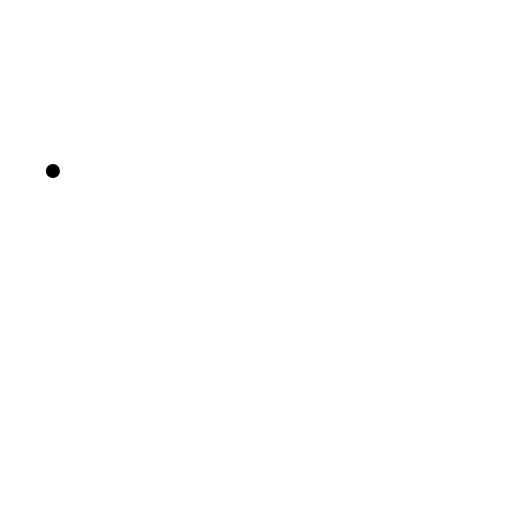
t = 0.00 s
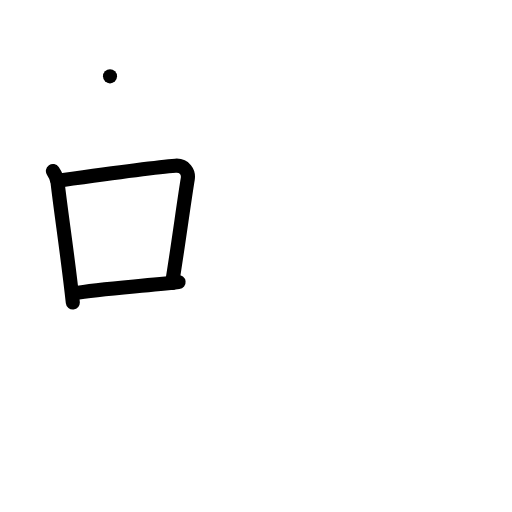
t = 3.00 s
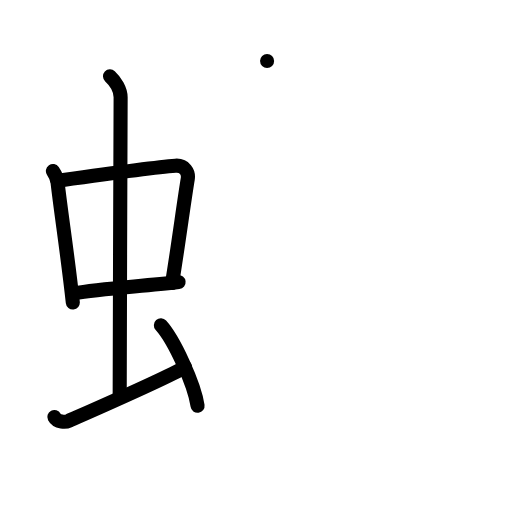
t = 6.00 s
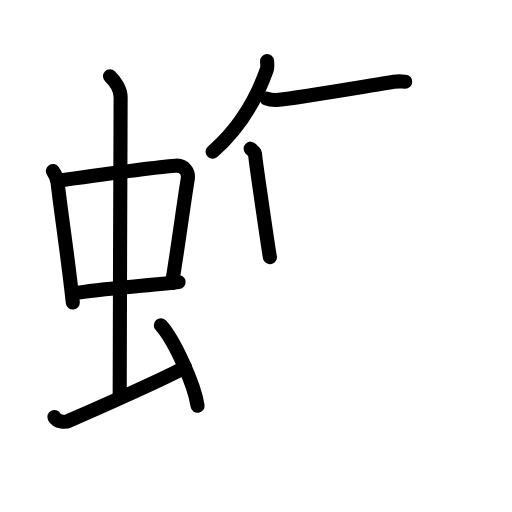
t = 9.00 s
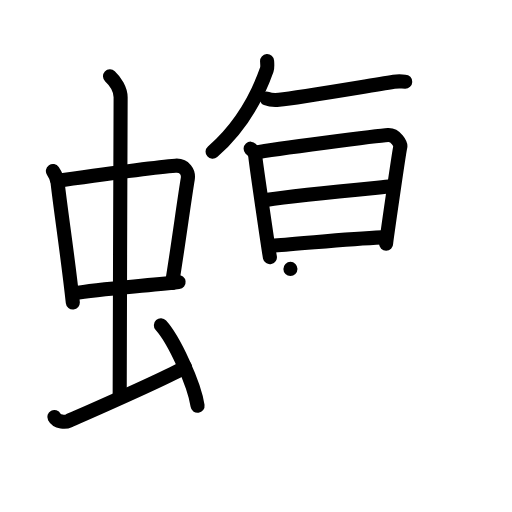
t = 12.00 s
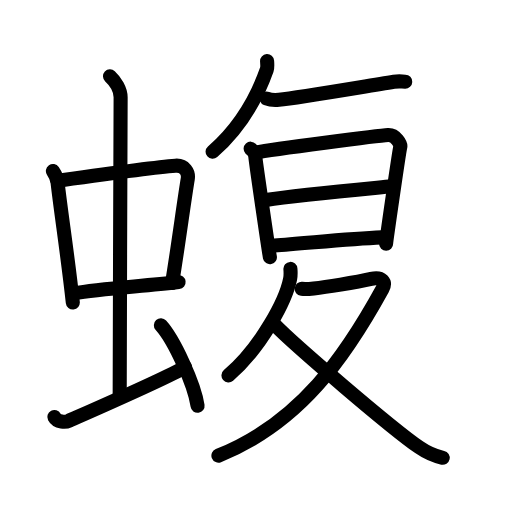
t = 15.00 s

The animated SVG that drew these frames (rendered in a browser with its animation timeline set to each time). Animation: 45 SMIL elements (animate=45); one cycle of 15.00 s.

<?xml version="1.0" encoding="UTF-8"?>
<!--
AniKanjiVG is licensed by CC-BY-SA Paul C. Sommerhoff (https://bitbucket.org/sommerhoff/anikanjivg).
AniKanjiVG uses KanjiVG which is licensed by CC-BY-SA Ulrich Apel (http://kanjivg.tagaini.net).
See also http://creativecommons.org/licenses/by-sa/3.0/
-->
<svg xmlns:kvg='http://kanjivg.tagaini.net' xmlns='http://www.w3.org/2000/svg' width='109' height='109' viewBox='0 0 109 109' style='fill:none;stroke:#000000;stroke-width:3;stroke-linecap:round;stroke-linejoin:round;' id="kvg:kanji_0876e"><g id="kvg:0876e" kvg:element="蝮"><g id="kvg:0876e-g1" kvg:element="虫" kvg:position="left" kvg:radical="general"><g id="kvg:0876e-g2" kvg:element="中"><g id="kvg:0876e-g3" kvg:element="口"><path id="kvg:0876e-s1" kvg:type="㇑" d="M11.26,36.4c0.4,0.59,0.9,1.63,0.99,2.41c0.77,6.75,2.15,15.5,3.25,25.59"><animate attributeName="d" begin="0.0s" dur="0.5s" from="M11.26,36.4C11.26,36.4,11.26,36.4,11.26,36.4" to="M11.26,36.4c0.4,0.59,0.9,1.63,0.99,2.41" />
<animate attributeName="d" begin="0.5s" dur="0.5s" from="M11.26,36.4c0.4,0.59,0.9,1.63,0.99,2.41c0,0,0,0,0,0,0" to="M11.26,36.4c0.4,0.59,0.9,1.63,0.99,2.41c0.77,6.75,2.15,15.5,3.25,25.59" />
</path>
<path id="kvg:0876e-s2" kvg:type="㇕b" d="M12.22,38.48c6.93-0.97,20.11-2.83,25.13-3.2c1.96-0.14,2.86,1.38,2.62,2.83c-0.83,4.98-1.98,13.84-3.33,22.12"><animate attributeName="d" begin="1.0s" dur="0.3333333333333333s" from="M12.22,38.48C12.22,38.48,12.22,38.48,12.22,38.48" to="M12.22,38.48c6.93-0.97,20.11-2.83,25.13-3.2" />
<animate attributeName="d" begin="1.3333333333333333s" dur="0.3333333333333333s" from="M12.22,38.48c6.93-0.97,20.11-2.83,25.13-3.2c0,0,0,0,0,0,0" to="M12.22,38.48c6.93-0.97,20.11-2.83,25.13-3.2c1.96-0.14,2.86,1.38,2.62,2.83" />
<animate attributeName="d" begin="1.6666666666666665s" dur="0.3333333333333333s" from="M12.22,38.48c6.93-0.97,20.11-2.83,25.13-3.2c1.96-0.14,2.86,1.38,2.62,2.83c0,0,0,0,0,0,0" to="M12.22,38.48c6.93-0.97,20.11-2.83,25.13-3.2c1.96-0.14,2.86,1.38,2.62,2.83c-0.83,4.98-1.98,13.84-3.33,22.12" />
<animate attributeName="d" begin="0s" dur="1.0s" from="M-100,-100" to="M-100,-100" />
</path>
<path id="kvg:0876e-s3" kvg:type="㇐b" d="M15.76,62.43c5.58-0.98,14.46-1.48,22.26-2.39"><animate attributeName="d" begin="2.0s" dur="1.0s" from="M15.76,62.43C15.76,62.43,15.76,62.43,15.76,62.43" to="M15.76,62.43c5.58-0.98,14.46-1.48,22.26-2.39" />
<animate attributeName="d" begin="0s" dur="2.0s" from="M-100,-100" to="M-100,-100" />
</path>
</g>
<g id="kvg:0876e-g4" kvg:element="丨"><path id="kvg:0876e-s4" kvg:type="㇑a" d="M23.42,16.25c1.08,1,2.26,2.75,2.26,4.47c0,4.78-0.2,50.28-0.2,63.66"><animate attributeName="d" begin="3.0s" dur="0.5s" from="M23.42,16.25C23.42,16.25,23.42,16.25,23.42,16.25" to="M23.42,16.25c1.08,1,2.26,2.75,2.26,4.47" />
<animate attributeName="d" begin="3.5s" dur="0.5s" from="M23.42,16.25c1.08,1,2.26,2.75,2.26,4.47c0,0,0,0,0,0,0" to="M23.42,16.25c1.08,1,2.26,2.75,2.26,4.47c0,4.78-0.2,50.28-0.2,63.66" />
<animate attributeName="d" begin="0s" dur="3.0s" from="M-100,-100" to="M-100,-100" />
</path>
</g>
</g>
<path id="kvg:0876e-s5" kvg:type="㇀" d="M11.57,88.77c0.6,1.16,2.46,1.11,3.06,0.82c0.6-0.29,21.04-9.15,24.76-11.47"><animate attributeName="d" begin="4.0s" dur="0.5s" from="M11.57,88.77C11.57,88.77,11.57,88.77,11.57,88.77" to="M11.57,88.77c0.6,1.16,2.46,1.11,3.06,0.82" />
<animate attributeName="d" begin="4.5s" dur="0.5s" from="M11.57,88.77c0.6,1.16,2.46,1.11,3.06,0.82c0,0,0,0,0,0,0" to="M11.57,88.77c0.6,1.16,2.46,1.11,3.06,0.82c0.6-0.29,21.04-9.15,24.76-11.47" />
<animate attributeName="d" begin="0s" dur="4.0s" from="M-100,-100" to="M-100,-100" />
</path>
<path id="kvg:0876e-s6" kvg:type="㇔" d="M34.25,69.25c2.75,3.03,7.12,12.44,7.81,17.14"><animate attributeName="d" begin="5.0s" dur="1.0s" from="M34.25,69.25C34.25,69.25,34.25,69.25,34.25,69.25" to="M34.25,69.25c2.75,3.03,7.12,12.44,7.81,17.14" />
<animate attributeName="d" begin="0s" dur="5.0s" from="M-100,-100" to="M-100,-100" />
</path>
</g>
<g id="kvg:0876e-g5" kvg:position="right"><path id="kvg:0876e-s7" kvg:type="㇒" d="M56.86,13c0.03,0.46,0.12,1.31-0.06,1.83c-2.27,6.41-5.63,12.3-11.54,17.47"><animate attributeName="d" begin="6.0s" dur="0.5s" from="M56.86,13C56.86,13,56.86,13,56.86,13" to="M56.86,13c0.03,0.46,0.12,1.31-0.06,1.83" />
<animate attributeName="d" begin="6.5s" dur="0.5s" from="M56.86,13c0.03,0.46,0.12,1.31-0.06,1.83c0,0,0,0,0,0,0" to="M56.86,13c0.03,0.46,0.12,1.31-0.06,1.83c-2.27,6.41-5.63,12.3-11.54,17.47" />
<animate attributeName="d" begin="0s" dur="6.0s" from="M-100,-100" to="M-100,-100" />
</path>
<path id="kvg:0876e-s8" kvg:type="㇐" d="M56.75,20.97c0.69,0.28,1.94,0.35,2.63,0.28c4.37-0.48,17.62-2.75,24.47-3.83c1.13-0.18,1.51-0.06,2.42-0.03"><animate attributeName="d" begin="7.0s" dur="0.3333333333333333s" from="M56.75,20.97C56.75,20.97,56.75,20.97,56.75,20.97" to="M56.75,20.97c0.69,0.28,1.94,0.35,2.63,0.28" />
<animate attributeName="d" begin="7.333333333333333s" dur="0.3333333333333333s" from="M56.75,20.97c0.69,0.28,1.94,0.35,2.63,0.28c0,0,0,0,0,0,0" to="M56.75,20.97c0.69,0.28,1.94,0.35,2.63,0.28c4.37-0.48,17.62-2.75,24.47-3.83" />
<animate attributeName="d" begin="7.666666666666667s" dur="0.3333333333333333s" from="M56.75,20.97c0.69,0.28,1.94,0.35,2.63,0.28c4.37-0.48,17.62-2.75,24.47-3.83c0,0,0,0,0,0,0" to="M56.75,20.97c0.69,0.28,1.94,0.35,2.63,0.28c4.37-0.48,17.62-2.75,24.47-3.83c1.13-0.18,1.51-0.06,2.42-0.03" />
<animate attributeName="d" begin="0s" dur="7.0s" from="M-100,-100" to="M-100,-100" />
</path>
<g id="kvg:0876e-g6" kvg:element="日"><path id="kvg:0876e-s9" kvg:type="㇑" d="M53.36,31.65c0.49,0.54,0.98,0.8,0.98,1.52c0,0.71,2.96,20.86,3.12,21.58"><animate attributeName="d" begin="8.0s" dur="0.5s" from="M53.36,31.65C53.36,31.65,53.36,31.65,53.36,31.65" to="M53.36,31.65c0.49,0.54,0.98,0.8,0.98,1.52" />
<animate attributeName="d" begin="8.5s" dur="0.5s" from="M53.36,31.65c0.49,0.54,0.98,0.8,0.98,1.52c0,0,0,0,0,0,0" to="M53.36,31.65c0.49,0.54,0.98,0.8,0.98,1.52c0,0.71,2.96,20.86,3.12,21.58" />
<animate attributeName="d" begin="0s" dur="8.0s" from="M-100,-100" to="M-100,-100" />
</path>
<path id="kvg:0876e-s10" kvg:type="㇕a" d="M54.19,32.49c4.06-0.74,26.41-3.64,28.42-3.75c1.67-0.09,2.74,1.98,2.61,2.5c-0.26,1.06-3.02,20.11-3.02,20.64"><animate attributeName="d" begin="9.0s" dur="0.3333333333333333s" from="M54.19,32.49C54.19,32.49,54.19,32.49,54.19,32.49" to="M54.19,32.49c4.06-0.74,26.41-3.64,28.42-3.75" />
<animate attributeName="d" begin="9.333333333333334s" dur="0.3333333333333333s" from="M54.19,32.49c4.06-0.74,26.41-3.64,28.42-3.75c0,0,0,0,0,0,0" to="M54.19,32.49c4.06-0.74,26.41-3.64,28.42-3.75c1.67-0.09,2.74,1.98,2.61,2.5" />
<animate attributeName="d" begin="9.666666666666666s" dur="0.3333333333333333s" from="M54.19,32.49c4.06-0.74,26.41-3.64,28.42-3.75c1.67-0.09,2.74,1.98,2.61,2.5c0,0,0,0,0,0,0" to="M54.19,32.49c4.06-0.74,26.41-3.64,28.42-3.75c1.67-0.09,2.74,1.98,2.61,2.5c-0.26,1.06-3.02,20.11-3.02,20.64" />
<animate attributeName="d" begin="0s" dur="9.0s" from="M-100,-100" to="M-100,-100" />
</path>
<path id="kvg:0876e-s11" kvg:type="㇐a" d="M56.58,42.56c6.92-1.06,20.67-2.31,26.72-2.9"><animate attributeName="d" begin="10.0s" dur="1.0s" from="M56.58,42.56C56.58,42.56,56.58,42.56,56.58,42.56" to="M56.58,42.56c6.92-1.06,20.67-2.31,26.72-2.9" />
<animate attributeName="d" begin="0s" dur="10.0s" from="M-100,-100" to="M-100,-100" />
</path>
<path id="kvg:0876e-s12" kvg:type="㇐a" d="M58.44,52.26c6.06-0.38,15.31-1.39,22.85-1.72"><animate attributeName="d" begin="11.0s" dur="1.0s" from="M58.44,52.26C58.44,52.26,58.44,52.26,58.44,52.26" to="M58.44,52.26c6.06-0.38,15.31-1.39,22.85-1.72" />
<animate attributeName="d" begin="0s" dur="11.0s" from="M-100,-100" to="M-100,-100" />
</path>
</g>
<g id="kvg:0876e-g7" kvg:element="夂"><path id="kvg:0876e-s13" kvg:type="㇒" d="M61.83,57.25c0.04,0.53,0.08,1.38-0.07,2.15c-0.9,4.52-6.06,14.45-13.12,20.53"><animate attributeName="d" begin="12.0s" dur="0.5s" from="M61.83,57.25C61.83,57.25,61.83,57.25,61.83,57.25" to="M61.83,57.25c0.04,0.53,0.08,1.38-0.07,2.15" />
<animate attributeName="d" begin="12.5s" dur="0.5s" from="M61.83,57.25c0.04,0.53,0.08,1.38-0.07,2.15c0,0,0,0,0,0,0" to="M61.83,57.25c0.04,0.53,0.08,1.38-0.07,2.15c-0.9,4.52-6.06,14.45-13.12,20.53" />
<animate attributeName="d" begin="0s" dur="12.0s" from="M-100,-100" to="M-100,-100" />
</path>
<path id="kvg:0876e-s14" kvg:type="㇇" d="M64.22,61.48c0.25,0.03,1.84,0,2.57-0.08c2.39-0.26,8.82-1.23,12.23-2.03c2.34-0.55,3.18,0.71,2.41,2.13C73.75,75.5,64,90,46.5,97"><animate attributeName="d" begin="13.0s" dur="0.25s" from="M64.22,61.48C64.22,61.48,64.22,61.48,64.22,61.48" to="M64.22,61.48c0.25,0.03,1.84,0,2.57-0.08" />
<animate attributeName="d" begin="13.25s" dur="0.25s" from="M64.22,61.48c0.25,0.03,1.84,0,2.57-0.08c0,0,0,0,0,0,0" to="M64.22,61.48c0.25,0.03,1.84,0,2.57-0.08c2.39-0.26,8.82-1.23,12.23-2.03" />
<animate attributeName="d" begin="13.5s" dur="0.25s" from="M64.22,61.48c0.25,0.03,1.84,0,2.57-0.08c2.39-0.26,8.82-1.23,12.23-2.03c0,0,0,0,0,0,0" to="M64.22,61.48c0.25,0.03,1.84,0,2.57-0.08c2.39-0.26,8.82-1.23,12.23-2.03c2.34-0.55,3.18,0.71,2.41,2.13" />
<animate attributeName="d" begin="13.75s" dur="0.25s" from="M64.22,61.48c0.25,0.03,1.84,0,2.57-0.08c2.39-0.26,8.82-1.23,12.23-2.03c2.34-0.55,3.18,0.71,2.41,2.13c0,0,0,0,0,0,0" to="M64.22,61.48c0.25,0.03,1.84,0,2.57-0.08c2.39-0.26,8.82-1.23,12.23-2.03c2.34-0.55,3.18,0.71,2.41,2.13C73.75,75.5,64,90,46.5,97" />
<animate attributeName="d" begin="0s" dur="13.0s" from="M-100,-100" to="M-100,-100" />
</path>
<path id="kvg:0876e-s15" kvg:type="㇏" d="M58.4,69.06c4.48,4.58,24.8,21.98,30.84,26.17c1.8,1.25,3.26,1.85,5.01,2.23"><animate attributeName="d" begin="14.0s" dur="0.5s" from="M58.4,69.06C58.4,69.06,58.4,69.06,58.4,69.06" to="M58.4,69.06c4.48,4.58,24.8,21.98,30.84,26.17" />
<animate attributeName="d" begin="14.5s" dur="0.5s" from="M58.4,69.06c4.48,4.58,24.8,21.98,30.84,26.17c0,0,0,0,0,0,0" to="M58.4,69.06c4.48,4.58,24.8,21.98,30.84,26.17c1.8,1.25,3.26,1.85,5.01,2.23" />
<animate attributeName="d" begin="0s" dur="14.0s" from="M-100,-100" to="M-100,-100" />
</path>
</g>
</g>
</g>
</svg>
